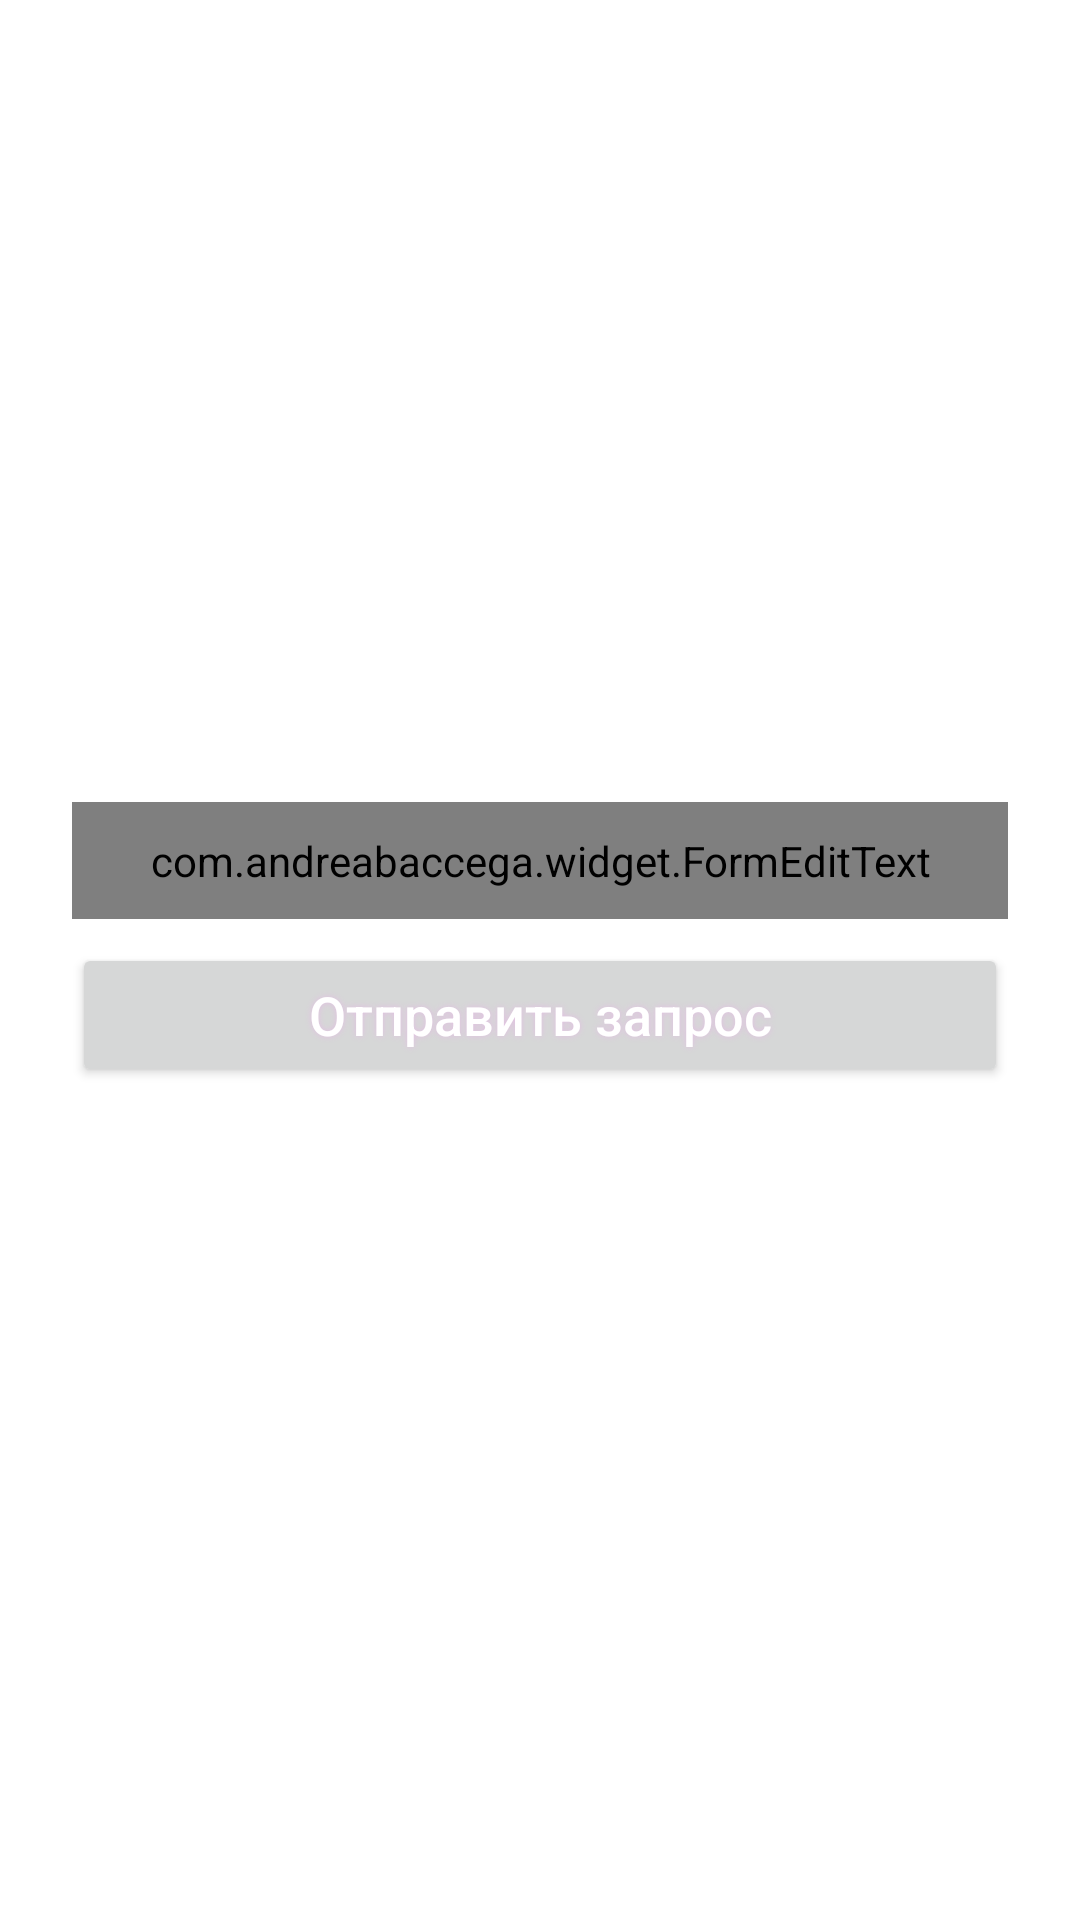

The Android layout XML behind this screen, and the referenced resources:
<!-- AndroidManifest.xml: application theme Theme.ChatMessangerEgMaryn -->
<!-- res/layout/fragment_add_friend.xml -->
<?xml version="1.0" encoding="utf-8"?>
    <RelativeLayout
    android:background="@android:color/white"
    android:padding="16dp"
    android:layout_height="match_parent"
    android:layout_width="match_parent"
    android:id="@+id/drawer_layout"
    xmlns:whatever="http://schemas.android.com/apk/res-auto"
    xmlns:android="http://schemas.android.com/apk/res/android">

    <ScrollView android:layout_height="wrap_content"
        android:layout_width="match_parent"
        android:isScrollContainer="false"
        android:layout_centerVertical="true"
        android:layout_alignParentStart="true"
        android:layout_alignParentLeft="true">

    <RelativeLayout android:layout_height="wrap_content"
        android:layout_width="match_parent">

    <com.andreabaccega.widget.FormEditText
        android:background="@drawable/rounded_edittext_register_login"
        android:padding="10dp"
        android:layout_height="wrap_content"
        android:layout_width="match_parent"
        android:id="@+id/etEmail"
        whatever:emptyErrorString="@string/error_field_must_not_be_empty"
        whatever:testErrorString="@string/error_email_address_not_valid"
        whatever:testType="email"
        android:textSize="@dimen/medium_text_size"
        android:textColorHint="@android:color/darker_gray"
        android:textColor="@color/darkGrey"
        android:scrollbars="vertical"
        android:maxLines="2"
        android:inputType="textEmailAddress"
        android:hint="@string/email"
        android:gravity="start|center_vertical"
        android:layout_marginEnd="8dp"
        android:layout_marginStart="8dp"/>


    <RelativeLayout
        android:layout_height="wrap_content"
        android:layout_width="match_parent"
        android:id="@+id/rlActions"
        android:layout_marginEnd="8dp"
        android:layout_marginStart="8dp"
        android:layout_marginTop="8dp"
        android:layout_marginBottom="@dimen/small_margin"
        android:layout_centerHorizontal="true"
        android:layout_below="@+id/etEmail">


    <RelativeLayout
        android:layout_height="wrap_content"
        android:layout_width="match_parent"
        android:layout_centerVertical="true">

    <Button
        android:layout_height="wrap_content"
        android:layout_width="match_parent"
        android:id="@+id/btnAdd"
        android:textSize="18sp"
        android:textColor="#FFFFFF"
        android:text="@string/send_request"
        android:textAllCaps="false"
        android:shadowRadius="5"
        android:shadowDy="0"
        android:shadowDx="0"
        android:shadowColor="#E3BFE3"
        android:paddingRight="15dp"
        android:paddingLeft="15dp"
        style="@style/Button.Primary"/>

</RelativeLayout>
</RelativeLayout>
</RelativeLayout>
</ScrollView>
</RelativeLayout>
<!-- resources referenced by this layout -->
<resources>
  <color name="darkGrey">#454e4f</color>
  <dimen name="medium_text_size">18sp</dimen>
  <dimen name="small_margin">10dp</dimen>
  <!-- drawable rounded_edittext_register_login (drawable) -->
  <?xml version="1.0" encoding="utf-8"?>
  <shape xmlns:android="http://schemas.android.com/apk/res/android">
      <solid android:color="@color/white"/>
      <stroke
          android:width="1dp"
          android:color="@android:color/holo_blue_dark"/> // контур фигуры
      <corners android:radius="25dp"/>
  
  </shape>
  <string name="email">Email</string>
  <string name="send_request">Отправить запрос</string>
  <style name="Theme.ChatMessangerEgMaryn" parent="Theme.MaterialComponents.DayNight.DarkActionBar">
          
          <item name="colorPrimary">@color/purple_500</item>
          <item name="colorPrimaryVariant">@color/purple_700</item>
          <item name="colorOnPrimary">@color/white</item>
          
          <item name="colorSecondary">@color/teal_200</item>
          <item name="colorSecondaryVariant">@color/teal_700</item>
          <item name="colorOnSecondary">@color/black</item>
          
          <item name="android:statusBarColor" tools:targetApi="l">?attr/colorPrimaryVariant</item>
          
      </style>
  <color name="white">#FFFFFF</color>
  <!-- not gathered from this repository: default colours our renderer supplied (Android Studio template values) -->
  <color name="purple_500">#FF6200EE</color>
  <color name="purple_700">#FF3700B3</color>
  <color name="teal_200">#FF03DAC5</color>
  <color name="teal_700">#FF018786</color>
  <color name="black">#FF000000</color>
</resources>
